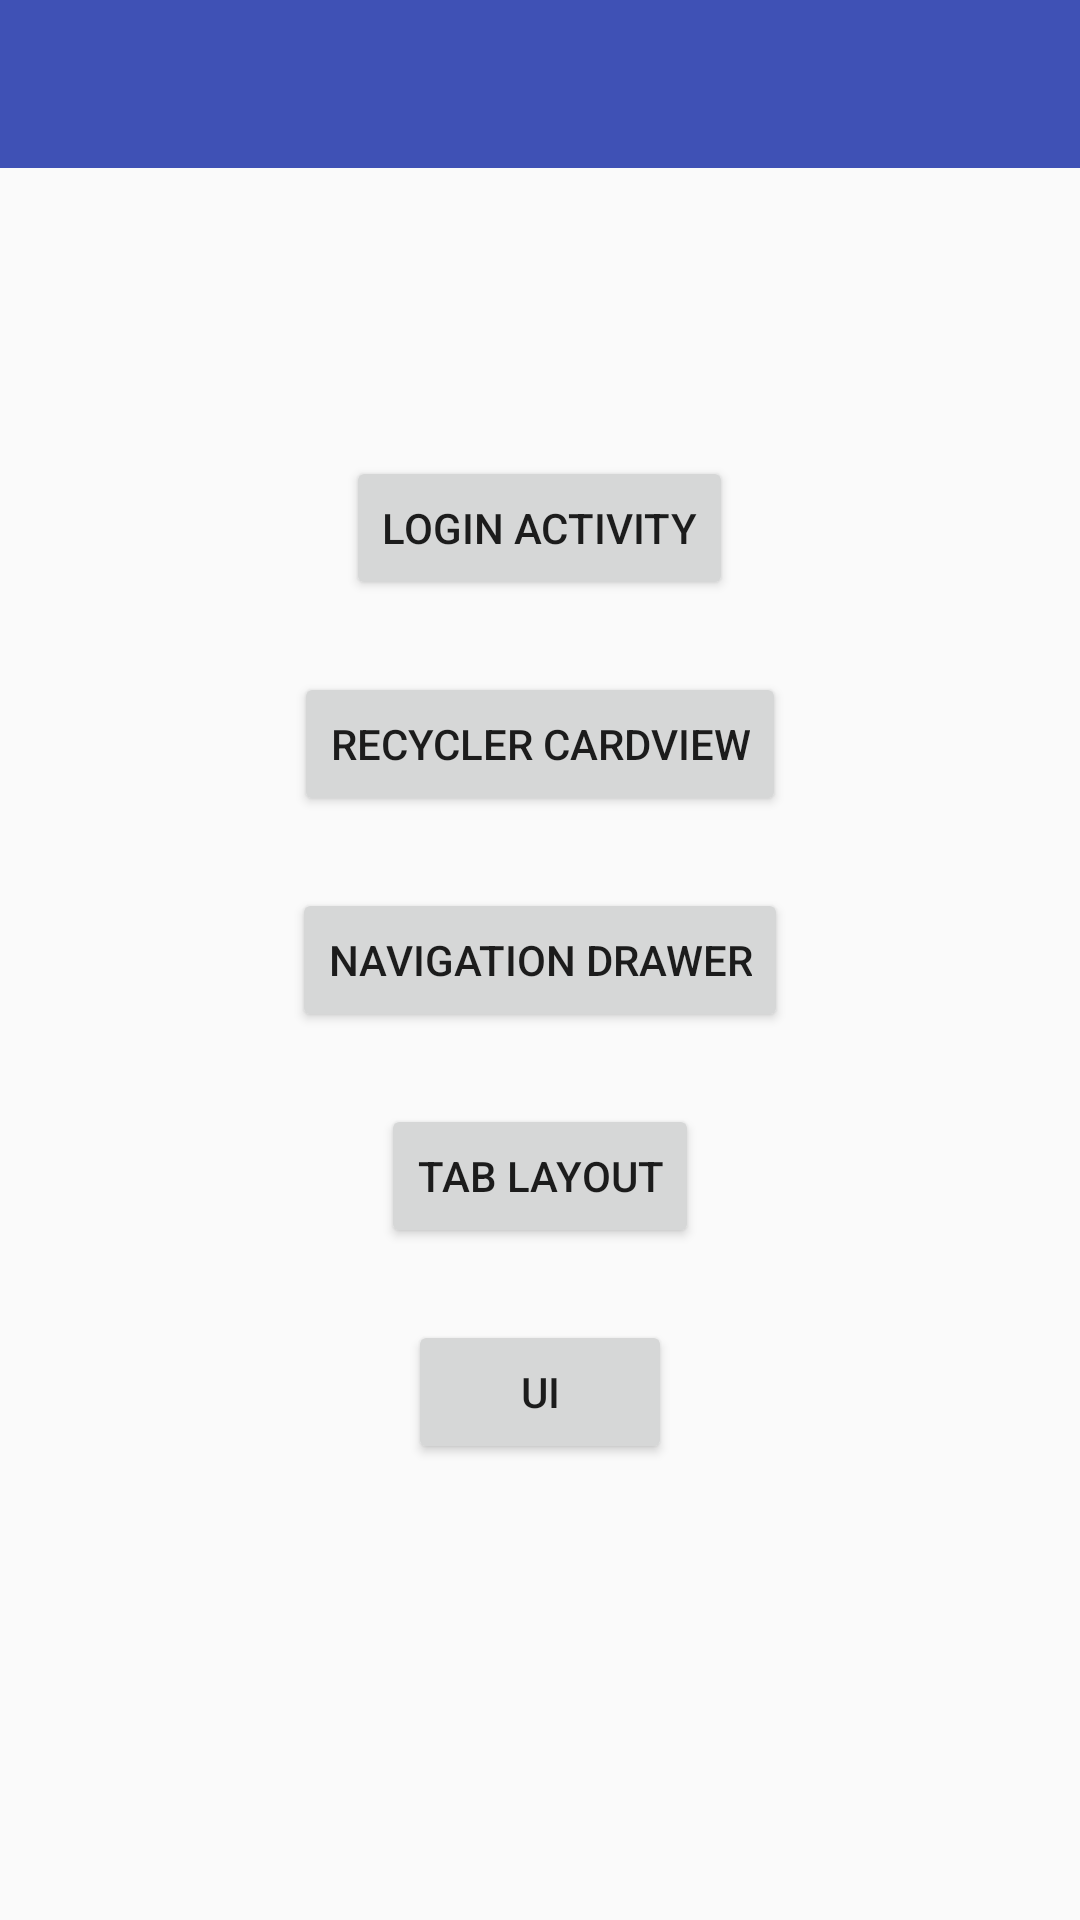

This screen was rendered from an Android layout file. Write that file and the resources it references.
<!-- AndroidManifest.xml: application theme AppTheme -->
<!-- res/layout/activity_main.xml -->
<?xml version="1.0" encoding="utf-8"?>
<RelativeLayout xmlns:android="http://schemas.android.com/apk/res/android"
    xmlns:tools="http://schemas.android.com/tools"
    android:layout_width="match_parent"
    android:layout_height="match_parent"
    tools:context=".activities.MainActivity">

        <include layout="@layout/toolbar_layout"/>

        <LinearLayout
            android:layout_width="match_parent"
            android:layout_height="wrap_content"
            android:orientation="vertical"
            android:id="@+id/linear_layout1"
            android:layout_margin="16dp"
            android:gravity="center"
            android:layout_centerHorizontal="true"
            android:layout_centerVertical="true">
                <Button
                    android:id="@+id/login_btn"
                    android:layout_width="wrap_content"
                    android:layout_height="wrap_content"
                    android:text="@string/login_activity"
                    />

                <Button
                    android:id="@+id/card_btn"
                    android:layout_width="wrap_content"
                    android:layout_height="wrap_content"
                    android:text="@string/recycler_cardview"
                    android:layout_marginTop="24dp"/>

                <Button
                    android:id="@+id/nav_btn"
                    android:layout_width="wrap_content"
                    android:layout_height="wrap_content"
                    android:text="@string/navigation_drawer"
                    android:layout_marginTop="24dp"/>

                <Button
                    android:id="@+id/tab_nav_btn"
                    android:layout_width="wrap_content"
                    android:layout_height="wrap_content"
                    android:text="@string/tab_layout"
                    android:layout_marginTop="24dp"/>

                <Button
                    android:id="@+id/custom_ui_btn"
                    android:layout_width="wrap_content"
                    android:layout_height="wrap_content"
                    android:text="@string/ui"
                    android:layout_marginTop="24dp"/>


        </LinearLayout>




</RelativeLayout>
<!-- res/layout/toolbar_layout.xml (included above) -->
<?xml version="1.0" encoding="utf-8"?>
<RelativeLayout xmlns:android="http://schemas.android.com/apk/res/android"
    android:layout_width="match_parent"
    android:layout_height="match_parent"
    xmlns:app="http://schemas.android.com/apk/res-auto">

    <android.support.v7.widget.Toolbar
        android:id="@+id/toolbar"
        android:layout_width="match_parent"
        android:layout_height="?attr/actionBarSize"
        android:background="?attr/colorPrimary"
        app:theme="@style/ThemeOverlay.AppCompat.Dark.ActionBar" />

</RelativeLayout>
<!-- resources referenced by this layout -->
<resources>
  <string name="login_activity">Login Activity</string>
  <string name="navigation_drawer">Navigation Drawer</string>
  <string name="recycler_cardview">Recycler CardView</string>
  <string name="tab_layout">Tab Layout</string>
  <string name="ui">UI</string>
  <style name="AppTheme" parent="Theme.AppCompat.Light.NoActionBar">
          
          <item name="colorPrimary">@color/colorPrimary</item>
          <item name="colorPrimaryDark">@color/colorPrimaryDark</item>
          <item name="colorAccent">@color/colorAccent</item>
      </style>
  <color name="colorPrimary">#3F51B5</color>
  <color name="colorPrimaryDark">#303F9F</color>
  <color name="colorAccent">#FF4081</color>
</resources>
